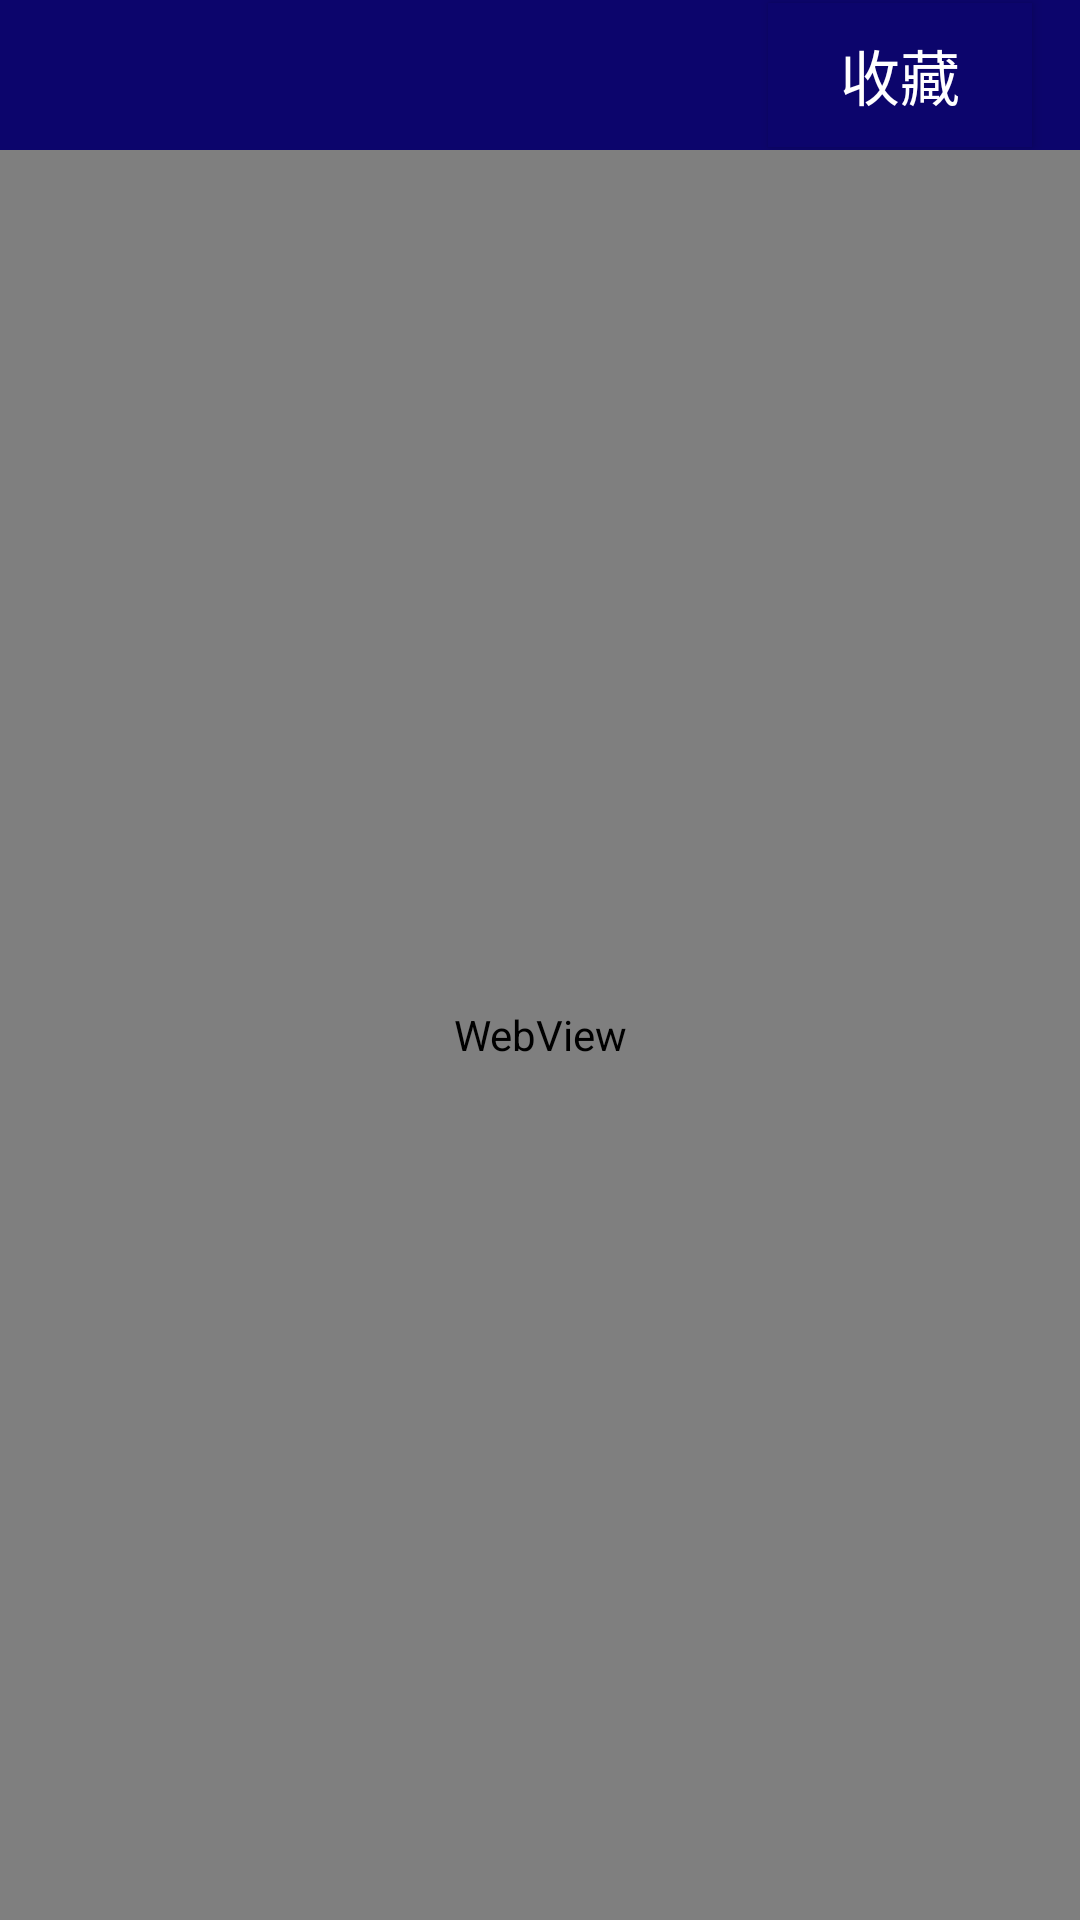

This screen was rendered from an Android layout file. Write that file and the resources it references.
<!-- AndroidManifest.xml: application theme AppTheme -->
<!-- res/layout/acitivy_browse_news.xml -->
<?xml version="1.0" encoding="utf-8"?>
<LinearLayout xmlns:android="http://schemas.android.com/apk/res/android"
    android:orientation="vertical" android:layout_width="match_parent"
    android:layout_height="match_parent">
    <RelativeLayout
        android:id="@+id/layout_top2"
        android:layout_width="match_parent"
        android:layout_height="50dp"
        android:layout_alignParentTop="true"
        android:background="@color/backgroud_title" >

        <ImageView
            android:id="@+id/imageview_back3"
            android:layout_width="50dp"
            android:layout_height="match_parent"
            android:layout_alignParentLeft="true"
            android:src="@mipmap/back" />

        <Button
            android:layout_width="wrap_content"
            android:layout_height="wrap_content"
            android:layout_marginRight="16dp"
            android:background="@color/backgroud_title"
            android:layout_centerVertical="true"
            android:layout_alignParentRight="true"
            android:text="收藏"
            android:textColor="#fff"
            android:textSize="@dimen/size_title_name"/>
    </RelativeLayout>
    <WebView
        android:id="@+id/webView"
        android:layout_width="match_parent"
        android:layout_height="match_parent" />

</LinearLayout>
<!-- resources referenced by this layout -->
<resources>
  <color name="backgroud_title">#0C056C</color>
  <dimen name="size_title_name">20dp</dimen>
  <style name="AppTheme" parent="Theme.AppCompat.Light.NoActionBar">
          
  
      </style>
</resources>
